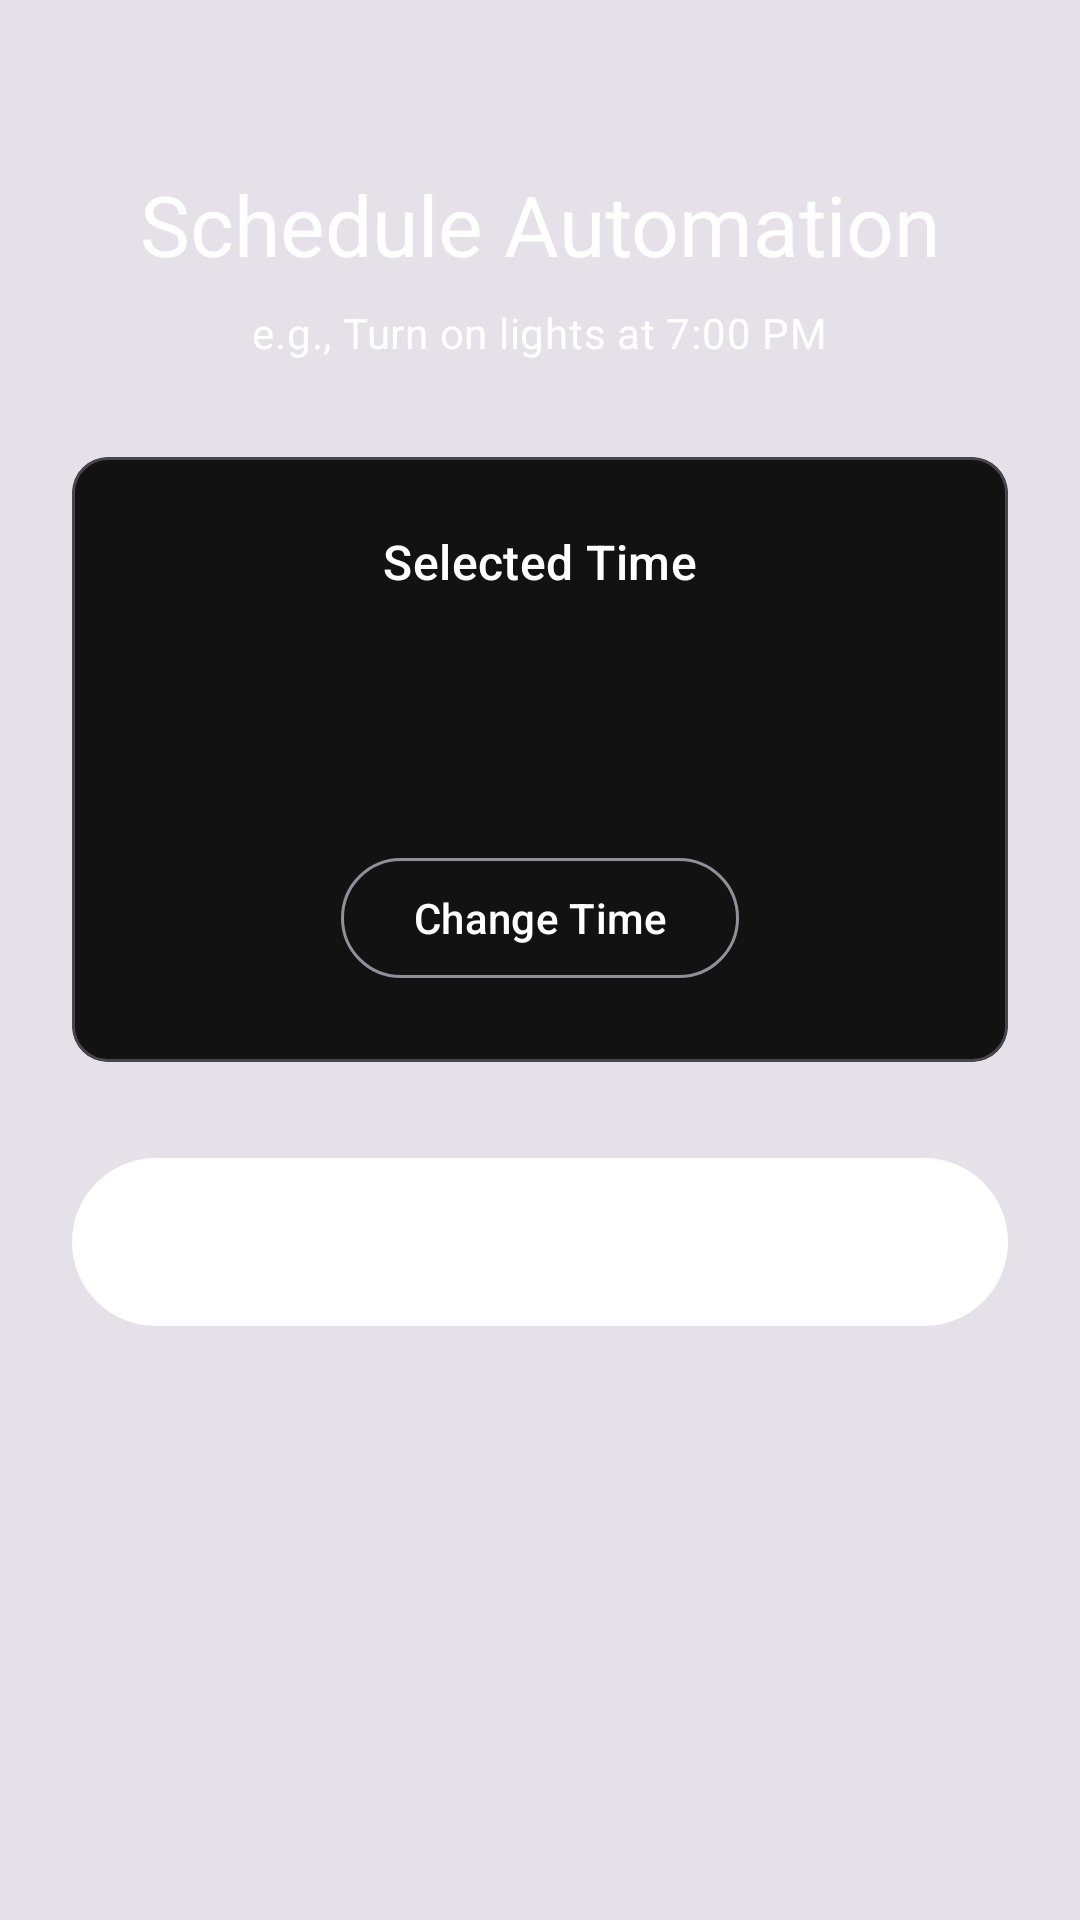

Android layout source for this screen:
<!-- AndroidManifest.xml: application theme Theme.Nexus -->
<!-- res/layout/fragment_feature_automation.xml -->
<?xml version="1.0" encoding="utf-8"?>
<LinearLayout xmlns:android="http://schemas.android.com/apk/res/android"
    xmlns:app="http://schemas.android.com/apk/res-auto"
    xmlns:tools="http://schemas.android.com/tools"
    android:layout_width="match_parent"
    android:layout_height="match_parent"
    android:orientation="vertical"
    android:padding="24dp"
    android:gravity="center_horizontal"
    android:background="?attr/colorOnBackground"
    tools:context=".ui.features.AutomationFragment">

    <TextView
        android:layout_width="wrap_content"
        android:layout_height="wrap_content"
        android:layout_marginTop="32dp"
        android:text="Schedule Automation"
        android:textAppearance="?attr/textAppearanceHeadlineMedium"
        android:textColor="?attr/colorOnSurface" />

    <TextView
        android:layout_width="wrap_content"
        android:layout_height="wrap_content"
        android:layout_marginTop="8dp"
        android:text="e.g., Turn on lights at 7:00 PM"
        android:textAppearance="?attr/textAppearanceBodyMedium"
        android:textColor="?attr/colorOnSurface" />

    <com.google.android.material.card.MaterialCardView
        android:layout_width="match_parent"
        android:layout_height="wrap_content"
        android:layout_marginTop="32dp"
        app:cardBackgroundColor="?attr/colorSurface"
        app:cardCornerRadius="12dp"
        app:contentPadding="24dp">

        <LinearLayout
            android:layout_width="match_parent"
            android:layout_height="wrap_content"
            android:gravity="center"
            android:orientation="vertical">

            <TextView
                android:layout_width="wrap_content"
                android:layout_height="wrap_content"
                android:text="Selected Time"
                android:textAppearance="?attr/textAppearanceTitleMedium"
                android:textColor="?attr/colorOnSurface" />

            <TextView
                android:id="@+id/tvSelectedTime"
                android:layout_width="wrap_content"
                android:layout_height="wrap_content"
                android:layout_marginTop="8dp"
                android:textAppearance="?attr/textAppearanceDisplayMedium"
                android:textColor="?attr/colorPrimary"
                android:textStyle="bold"
                tools:text="07:00 PM" />

            <Button
                android:id="@+id/btnSelectTime"
                style="@style/Widget.Material3.Button.OutlinedButton"
                android:layout_width="wrap_content"
                android:layout_height="wrap_content"
                android:layout_marginTop="16dp"
                android:text="Change Time" />
        </LinearLayout>
    </com.google.android.material.card.MaterialCardView>

    <Button
        android:id="@+id/btnSaveAutomation"
        android:layout_width="match_parent"
        android:layout_height="56dp"
        android:layout_marginTop="32dp"
        android:text="Save Automation"
        android:background="@drawable/gradient_button_background"
        android:textColor="@color/white"
        android:textSize="18sp"/>

</LinearLayout>
<!-- resources referenced by this layout -->
<resources>
  <color name="white">#FFFFFF</color>
  <!-- drawable gradient_button_background (drawable) -->
  <?xml version="1.0" encoding="utf-8"?>
  <selector xmlns:android="http://schemas.android.com/apk/res/android">
      <item android:state_pressed="true">
          <shape android:shape="rectangle">
              <corners android:radius="100dp" />
              <gradient
                  android:angle="45"
                  android:endColor="#0D47A1"
                  android:startColor="#1976D2"
                  android:type="linear" />
          </shape>
      </item>
      <item>
          <shape android:shape="rectangle">
              <corners android:radius="100dp" />
              <gradient
                  android:angle="45"
                  android:endColor="#2196F3"
                  android:startColor="#0D47A1"
                  android:type="linear" />
              <stroke android:width="1dp" android:color="#42A5F5" />
          </shape>
      </item>
  </selector>
  <style name="Theme.Nexus" parent="Theme.Material3.Dark">
          <item name="colorPrimary">@color/primary_text</item>
          <item name="colorOnPrimary">@color/background_black</item>
          <item name="colorSecondary">@color/secondary_text</item>
          <item name="android:colorBackground">@color/background_black</item>
          <item name="colorSurface">@color/surface_dark</item>
          <item name="colorSurfaceVariant">@color/surface_variant</item>
          <item name="colorOnSurface">@color/primary_text</item>
          <item name="android:statusBarColor">@color/background_black</item>
          <item name="android:navigationBarColor">@color/background_black</item>
      </style>
  <color name="primary_text">#ffffff</color>
  <color name="background_black">#0a0a0a</color>
  <color name="secondary_text">#888888</color>
  <color name="surface_dark">#121212</color>
  <color name="surface_variant">#1e1e1e</color>
</resources>
